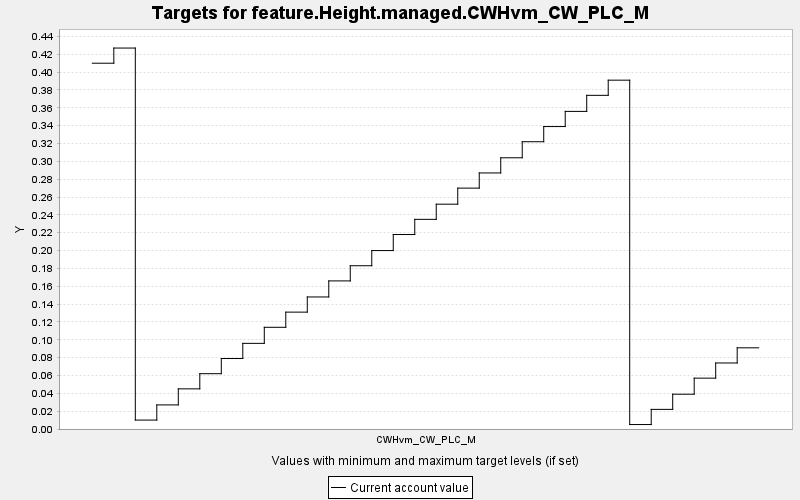

Values plotted in this chart, from the file beside it:
TARGET, PERIOD, YEAR, PERIODWIDTH, MINIMUM, MAXIMUM, MINWEIGHT, MAXWEIGHT, CURRENT, SUMMARY
feature.Height.managed.CWHvm_CW_PLC_M, 0, 0, 10.0, 0.0, 10000, 1.0, 1.0, 0.41, 0.0
feature.Height.managed.CWHvm_CW_PLC_M, 1, 10, 10.0, 0.0, 10000, 1.0, 1.0, 0.427, 0.0
feature.Height.managed.CWHvm_CW_PLC_M, 2, 20, 10.0, 0.0, 10000, 1.0, 1.0, 0.01, 0.0
feature.Height.managed.CWHvm_CW_PLC_M, 3, 30, 10.0, 0.0, 10000, 1.0, 1.0, 0.027, 0.0
feature.Height.managed.CWHvm_CW_PLC_M, 4, 40, 10.0, 0.0, 10000, 1.0, 1.0, 0.045, 0.0
feature.Height.managed.CWHvm_CW_PLC_M, 5, 50, 10.0, 0.0, 10000, 1.0, 1.0, 0.062, 0.0
feature.Height.managed.CWHvm_CW_PLC_M, 6, 60, 10.0, 0.0, 10000, 1.0, 1.0, 0.079, 0.0
feature.Height.managed.CWHvm_CW_PLC_M, 7, 70, 10.0, 0.0, 10000, 1.0, 1.0, 0.096, 0.0
feature.Height.managed.CWHvm_CW_PLC_M, 8, 80, 10.0, 0.0, 10000, 1.0, 1.0, 0.114, 0.0
feature.Height.managed.CWHvm_CW_PLC_M, 9, 90, 10.0, 0.0, 10000, 1.0, 1.0, 0.131, 0.0
feature.Height.managed.CWHvm_CW_PLC_M, 10, 100, 10.0, 0.0, 10000, 1.0, 1.0, 0.148, 0.0
feature.Height.managed.CWHvm_CW_PLC_M, 11, 110, 10.0, 0.0, 10000, 1.0, 1.0, 0.166, 0.0
feature.Height.managed.CWHvm_CW_PLC_M, 12, 120, 10.0, 0.0, 10000, 1.0, 1.0, 0.183, 0.0
feature.Height.managed.CWHvm_CW_PLC_M, 13, 130, 10.0, 0.0, 10000, 1.0, 1.0, 0.2, 0.0
feature.Height.managed.CWHvm_CW_PLC_M, 14, 140, 10.0, 0.0, 10000, 1.0, 1.0, 0.218, 0.0
feature.Height.managed.CWHvm_CW_PLC_M, 15, 150, 10.0, 0.0, 10000, 1.0, 1.0, 0.235, 0.0
feature.Height.managed.CWHvm_CW_PLC_M, 16, 160, 10.0, 0.0, 10000, 1.0, 1.0, 0.252, 0.0
feature.Height.managed.CWHvm_CW_PLC_M, 17, 170, 10.0, 0.0, 10000, 1.0, 1.0, 0.27, 0.0
feature.Height.managed.CWHvm_CW_PLC_M, 18, 180, 10.0, 0.0, 10000, 1.0, 1.0, 0.287, 0.0
feature.Height.managed.CWHvm_CW_PLC_M, 19, 190, 10.0, 0.0, 10000, 1.0, 1.0, 0.304, 0.0
feature.Height.managed.CWHvm_CW_PLC_M, 20, 200, 10.0, 0.0, 10000, 1.0, 1.0, 0.322, 0.0
feature.Height.managed.CWHvm_CW_PLC_M, 21, 210, 10.0, 0.0, 10000, 1.0, 1.0, 0.339, 0.0
feature.Height.managed.CWHvm_CW_PLC_M, 22, 220, 10.0, 0.0, 10000, 1.0, 1.0, 0.356, 0.0
feature.Height.managed.CWHvm_CW_PLC_M, 23, 230, 10.0, 0.0, 10000, 1.0, 1.0, 0.374, 0.0
feature.Height.managed.CWHvm_CW_PLC_M, 24, 240, 10.0, 0.0, 10000, 1.0, 1.0, 0.391, 0.0
feature.Height.managed.CWHvm_CW_PLC_M, 25, 250, 10.0, 0.0, 10000, 1.0, 1.0, 0.005, 0.0
feature.Height.managed.CWHvm_CW_PLC_M, 26, 260, 10.0, 0.0, 10000, 1.0, 1.0, 0.022, 0.0
feature.Height.managed.CWHvm_CW_PLC_M, 27, 270, 10.0, 0.0, 10000, 1.0, 1.0, 0.039, 0.0
feature.Height.managed.CWHvm_CW_PLC_M, 28, 280, 10.0, 0.0, 10000, 1.0, 1.0, 0.057, 0.0
feature.Height.managed.CWHvm_CW_PLC_M, 29, 290, 10.0, 0.0, 10000, 1.0, 1.0, 0.074, 0.0
feature.Height.managed.CWHvm_CW_PLC_M, 30, 300, 10.0, 0.0, 10000, 1.0, 1.0, 0.091, 0.0
